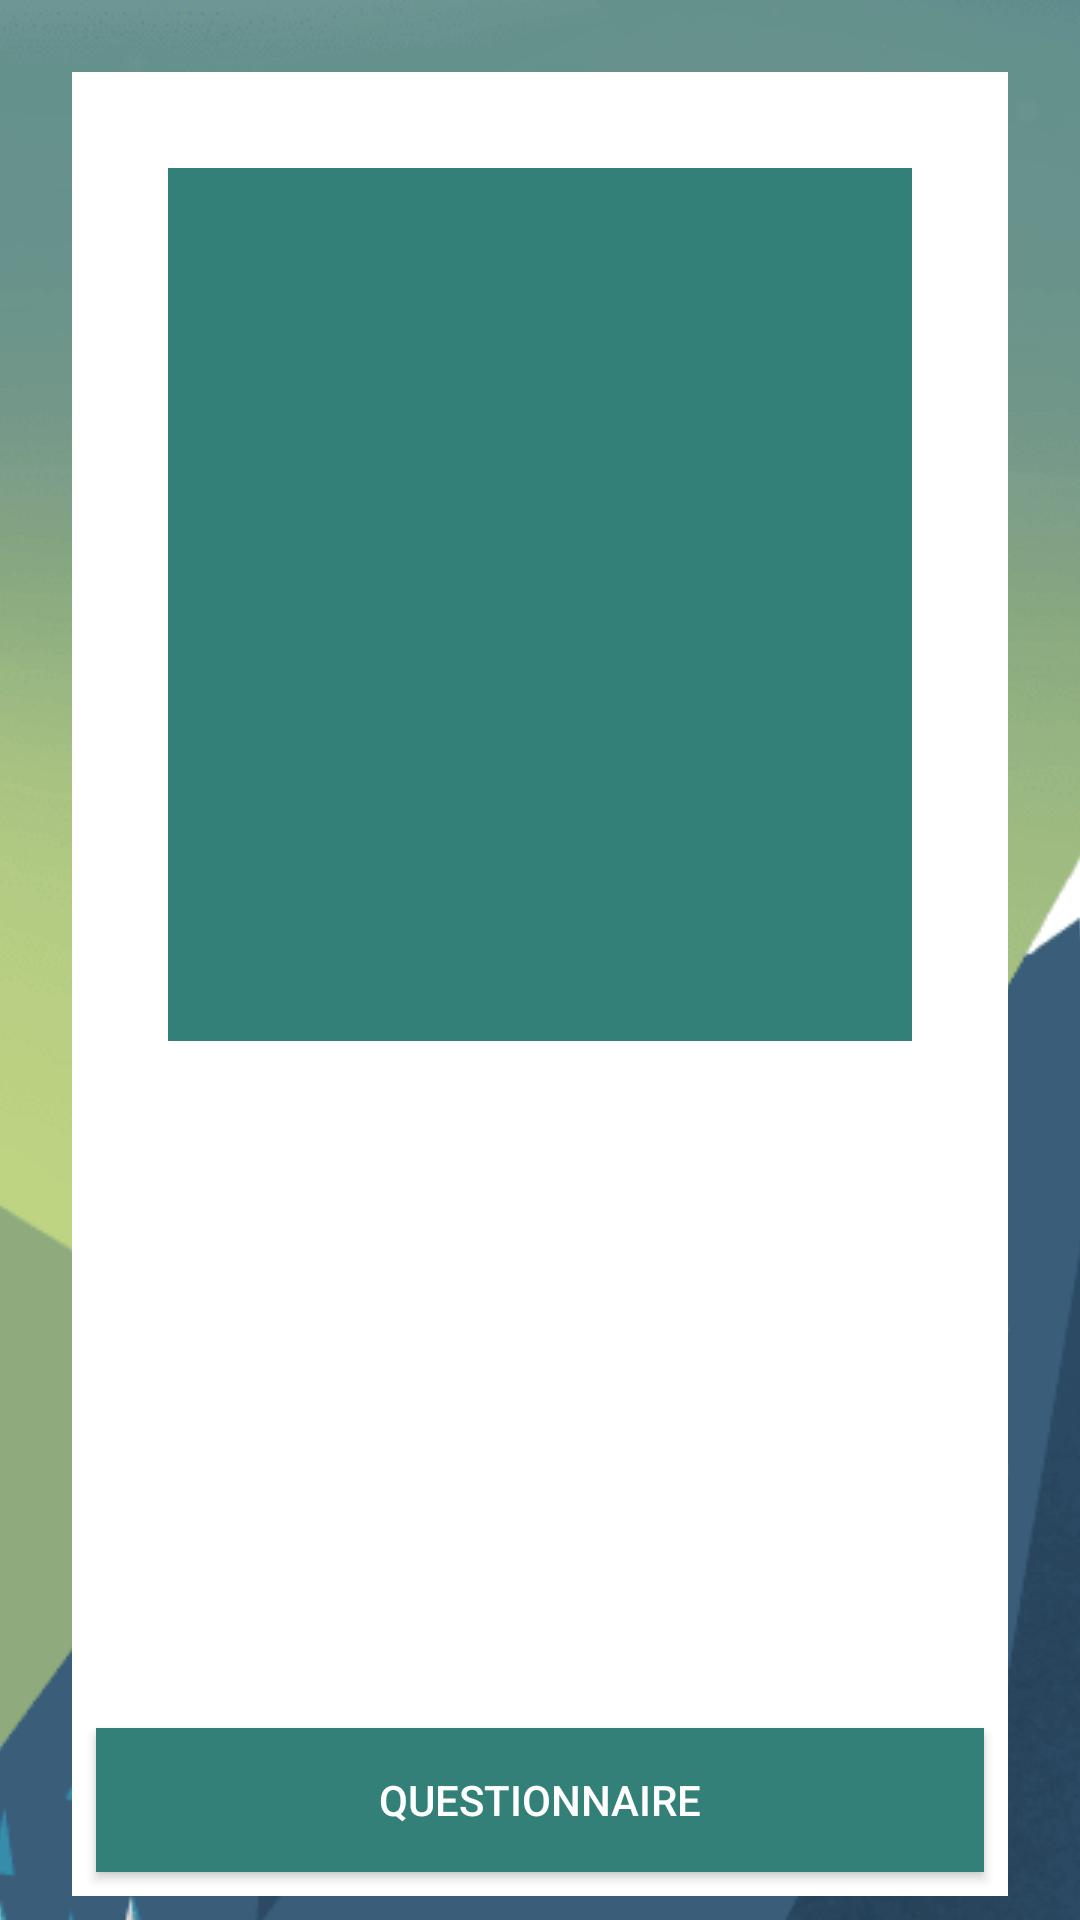

Write the Android layout XML for this screen, with the resource values it uses.
<!-- AndroidManifest.xml: activity theme DefaultBackgroundTheme -->
<!-- res/layout/activity_musical.xml -->
<android.support.constraint.ConstraintLayout xmlns:android="http://schemas.android.com/apk/res/android"
    xmlns:app="http://schemas.android.com/apk/res-auto"
    xmlns:tools="http://schemas.android.com/tools"
    android:layout_width="match_parent"
    android:layout_height="match_parent"
    tools:layout_editor_absoluteX="16dp"
    tools:layout_editor_absoluteY="16dp">


    <android.support.constraint.ConstraintLayout
        android:layout_width="0dp"
        android:layout_height="0dp"
        android:layout_marginBottom="8dp"
        android:layout_marginEnd="24dp"
        android:layout_marginStart="24dp"
        android:layout_marginTop="24dp"
        android:background="@android:color/white"
        app:layout_constraintBottom_toBottomOf="parent"
        app:layout_constraintEnd_toEndOf="parent"
        app:layout_constraintStart_toStartOf="parent"
        app:layout_constraintTop_toTopOf="parent">

        <View
            android:id="@+id/view"
            android:layout_width="0dp"
            android:layout_height="291dp"
            android:layout_marginEnd="32dp"
            android:layout_marginStart="32dp"
            android:layout_marginTop="32dp"
            android:background="@color/colorPrimary"
            app:layout_constraintEnd_toEndOf="parent"
            app:layout_constraintStart_toStartOf="parent"
            app:layout_constraintTop_toTopOf="parent" />

        <ImageView
            android:id="@+id/imageInstrument"
            android:layout_width="200dp"
            android:layout_height="200dp"
            android:layout_marginBottom="8dp"
            android:layout_marginLeft="8dp"
            android:layout_marginStart="8dp"
            android:layout_marginTop="8dp"
            app:layout_constraintBottom_toBottomOf="@+id/view"
            app:layout_constraintLeft_toLeftOf="parent"
            app:layout_constraintStart_toStartOf="@+id/view"
            app:layout_constraintTop_toTopOf="@+id/view" />

        <Button
            android:id="@+id/questionnaireButton"
            style="@style/ButtonThemeDark"
            android:layout_width="0dp"
            android:layout_height="wrap_content"
            android:layout_marginBottom="8dp"
            android:layout_marginLeft="8dp"
            android:layout_marginRight="8dp"
            android:background="@color/colorPrimary"
            android:elevation="0dp"
            android:onClick="openQuestionnaire"
            android:text="Questionnaire"
            app:layout_constraintBottom_toBottomOf="parent"
            app:layout_constraintLeft_toLeftOf="parent"
            app:layout_constraintRight_toRightOf="parent" />

        <TextView
            android:id="@+id/descriptionText"
            android:layout_width="500dp"
            android:layout_height="150dp"
            android:layout_marginBottom="8dp"
            android:layout_marginEnd="8dp"
            android:layout_marginStart="8dp"
            android:layout_marginTop="8dp"
            android:textColor="@android:color/black"
            android:textSize="24sp"
            app:layout_constraintBottom_toTopOf="@+id/questionnaireButton"
            app:layout_constraintEnd_toEndOf="parent"
            app:layout_constraintStart_toStartOf="parent"
            app:layout_constraintTop_toTopOf="@+id/guideline4" />

        <TextView
            android:id="@+id/TextHello"
            android:layout_width="wrap_content"
            android:layout_height="wrap_content"
            android:layout_marginEnd="8dp"
            android:layout_marginStart="8dp"
            android:layout_marginTop="8dp"
            android:textColor="@android:color/white"
            android:textSize="30sp"
            app:layout_constraintEnd_toStartOf="@+id/avatar"
            app:layout_constraintStart_toEndOf="@+id/imageInstrument"
            app:layout_constraintTop_toTopOf="@+id/view"
            tools:text="Helloooo ! " />

        <ImageView
            android:id="@+id/avatar"
            android:layout_width="wrap_content"
            android:layout_height="0dp"
            android:layout_marginBottom="8dp"
            android:layout_marginEnd="8dp"
            android:layout_marginTop="8dp"
            app:layout_constraintBottom_toBottomOf="@+id/view"
            app:layout_constraintEnd_toEndOf="@+id/view"
            app:layout_constraintTop_toTopOf="@+id/view"
            app:srcCompat="@drawable/ic_avatar_music" />

        <android.support.constraint.Guideline
            android:id="@+id/guideline4"
            android:layout_width="wrap_content"
            android:layout_height="wrap_content"
            android:orientation="horizontal"
            app:layout_constraintGuide_percent="0.5" />
    </android.support.constraint.ConstraintLayout>

</android.support.constraint.ConstraintLayout>
<!-- resources referenced by this layout -->
<resources>
  <color name="colorPrimary">#328078</color>
  <!-- drawable ic_avatar_music: png bitmap (drawable-hdpi, 75822 bytes) -->
  <style name="ButtonThemeDark" parent="Widget.AppCompat.Button.Colored">
          <item name="colorButtonNormal">@color/colorPrimaryDark</item>
          <item name="android:textColor">@android:color/white</item>
      </style>
  <style name="DefaultBackgroundTheme" parent="AppTheme">
          <item name="android:windowBackground">@drawable/background</item>
  
      </style>
  <color name="colorPrimaryDark">#13433f</color>
  <style name="AppTheme" parent="Theme.AppCompat.Light.DarkActionBar">
          
          <item name="colorPrimary">@color/colorPrimary</item>
          <item name="colorPrimaryDark">@color/colorPrimaryDark</item>
          <item name="colorAccent">@color/colorAccent</item>
          <item name="colorControlNormal">@color/textInputColor</item>
          <item name="colorControlActivated">@color/textInputColor</item>
  
      </style>
  <!-- drawable background (drawable) -->
  <?xml version="1.0" encoding="utf-8"?>
  
  <layer-list xmlns:android="http://schemas.android.com/apk/res/android"
      xmlns:app="http://schemas.android.com/apk/res-auto">
      <item>
          <bitmap
              android:gravity="center_horizontal"
              android:src="@drawable/wallpaper" />
      </item>
  </layer-list>
  <color name="colorAccent">#ffffff</color>
  <color name="textInputColor">#ffffff</color>
  <!-- drawable wallpaper: png bitmap (drawable, 287132 bytes) -->
</resources>
